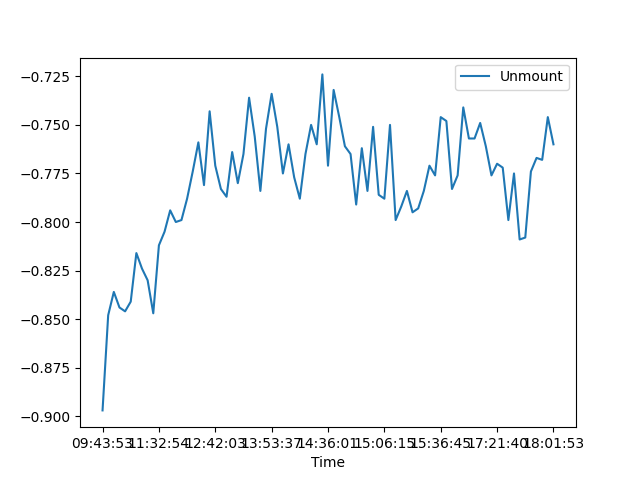

The table this chart was drawn from, first rows:
, Date, Time, Unmount
0, 17/06/21, 09:43:53, -0.897
1, 17/06/21, 09:52:35, -0.848
2, 17/06/21, 09:58:32, -0.836
3, 17/06/21, 10:04:40, -0.844
4, 17/06/21, 10:14:22, -0.846
5, 17/06/21, 10:18:10, -0.841
6, 17/06/21, 10:57:15, -0.816
7, 17/06/21, 11:21:06, -0.824
8, 17/06/21, 11:23:35, -0.83
9, 17/06/21, 11:26:38, -0.847
10, 17/06/21, 11:32:54, -0.812
11, 17/06/21, 11:41:21, -0.805
12, 17/06/21, 11:48:41, -0.794
13, 17/06/21, 11:59:04, -0.8
14, 17/06/21, 12:04:10, -0.799
15, 17/06/21, 12:10:40, -0.788
16, 17/06/21, 12:16:48, -0.774
17, 17/06/21, 12:21:25, -0.759
18, 17/06/21, 12:27:03, -0.781
19, 17/06/21, 12:35:24, -0.743
20, 17/06/21, 12:42:03, -0.771
21, 17/06/21, 12:46:29, -0.783
22, 17/06/21, 12:51:18, -0.787
23, 17/06/21, 12:58:32, -0.764
24, 17/06/21, 13:14:03, -0.78
25, 17/06/21, 13:18:21, -0.765
26, 17/06/21, 13:25:38, -0.736
27, 17/06/21, 13:32:28, -0.756
28, 17/06/21, 13:39:21, -0.784
29, 17/06/21, 13:46:32, -0.752
30, 17/06/21, 13:53:37, -0.734
31, 17/06/21, 14:00:01, -0.751
32, 17/06/21, 14:06:26, -0.775
33, 17/06/21, 14:12:26, -0.76
34, 17/06/21, 14:14:46, -0.777
35, 17/06/21, 14:16:47, -0.788
36, 17/06/21, 14:22:00, -0.765
37, 17/06/21, 14:28:16, -0.75
38, 17/06/21, 14:30:53, -0.76
39, 17/06/21, 14:34:58, -0.724
40, 17/06/21, 14:36:01, -0.771
41, 17/06/21, 14:38:12, -0.732
42, 17/06/21, 14:45:22, -0.746
43, 17/06/21, 14:50:14, -0.761
44, 17/06/21, 14:53:34, -0.765
45, 17/06/21, 14:55:52, -0.791
46, 17/06/21, 14:57:56, -0.762
47, 17/06/21, 15:00:01, -0.784
48, 17/06/21, 15:02:14, -0.751
49, 17/06/21, 15:04:04, -0.786
50, 17/06/21, 15:06:15, -0.788
51, 17/06/21, 15:08:30, -0.75
52, 17/06/21, 15:10:31, -0.799
53, 17/06/21, 15:14:31, -0.792
54, 17/06/21, 15:16:55, -0.784
55, 17/06/21, 15:19:35, -0.795
56, 17/06/21, 15:22:31, -0.793
57, 17/06/21, 15:27:11, -0.784
58, 17/06/21, 15:30:16, -0.771
59, 17/06/21, 15:32:44, -0.776
... 21 more rows
